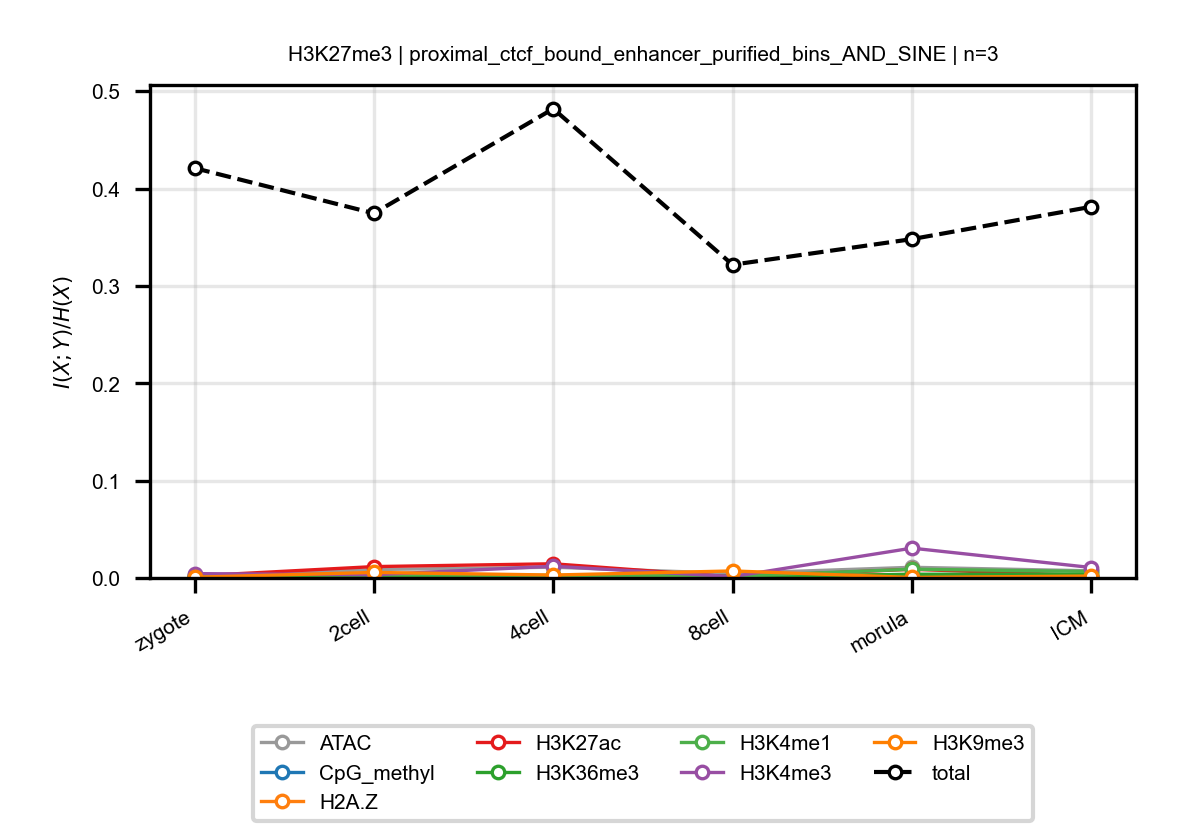

Data behind this chart, as committed beside it:
anchor, target, n_bins, stage, block, normalized_mi
H3K27me3, ATAC, 3, zygote, proximal_ctcf_bound_enhancer_purified_bi…, 0.001693
H3K27me3, ATAC, 3, 2cell, proximal_ctcf_bound_enhancer_purified_bi…, 0.008652
H3K27me3, ATAC, 3, 4cell, proximal_ctcf_bound_enhancer_purified_bi…, 0.01103
H3K27me3, ATAC, 3, 8cell, proximal_ctcf_bound_enhancer_purified_bi…, 0.004686
H3K27me3, ATAC, 3, morula, proximal_ctcf_bound_enhancer_purified_bi…, 0.01097
H3K27me3, ATAC, 3, ICM, proximal_ctcf_bound_enhancer_purified_bi…, 0.007325
H3K27me3, CpG_methyl, 3, zygote, proximal_ctcf_bound_enhancer_purified_bi…, 0.0001056
H3K27me3, CpG_methyl, 3, 2cell, proximal_ctcf_bound_enhancer_purified_bi…, 0.001942
H3K27me3, CpG_methyl, 3, 4cell, proximal_ctcf_bound_enhancer_purified_bi…, 0.001856
H3K27me3, CpG_methyl, 3, 8cell, proximal_ctcf_bound_enhancer_purified_bi…, 0.002251
H3K27me3, CpG_methyl, 3, morula, proximal_ctcf_bound_enhancer_purified_bi…, 0.001671
H3K27me3, CpG_methyl, 3, ICM, proximal_ctcf_bound_enhancer_purified_bi…, 0.0009337
H3K27me3, H2A.Z, 3, zygote, proximal_ctcf_bound_enhancer_purified_bi…, 0.0006214
H3K27me3, H2A.Z, 3, 2cell, proximal_ctcf_bound_enhancer_purified_bi…, 0.002226
H3K27me3, H2A.Z, 3, 4cell, proximal_ctcf_bound_enhancer_purified_bi…, 0.0005024
H3K27me3, H2A.Z, 3, 8cell, proximal_ctcf_bound_enhancer_purified_bi…, 0.001576
H3K27me3, H2A.Z, 3, morula, proximal_ctcf_bound_enhancer_purified_bi…, 0.00358
H3K27me3, H2A.Z, 3, ICM, proximal_ctcf_bound_enhancer_purified_bi…, 0.0007233
H3K27me3, H3K27ac, 3, zygote, proximal_ctcf_bound_enhancer_purified_bi…, 0.002097
H3K27me3, H3K27ac, 3, 2cell, proximal_ctcf_bound_enhancer_purified_bi…, 0.01168
H3K27me3, H3K27ac, 3, 4cell, proximal_ctcf_bound_enhancer_purified_bi…, 0.01459
H3K27me3, H3K27ac, 3, 8cell, proximal_ctcf_bound_enhancer_purified_bi…, 0.001045
H3K27me3, H3K27ac, 3, morula, proximal_ctcf_bound_enhancer_purified_bi…, 0.008873
H3K27me3, H3K27ac, 3, ICM, proximal_ctcf_bound_enhancer_purified_bi…, 0.002531
H3K27me3, H3K36me3, 3, zygote, proximal_ctcf_bound_enhancer_purified_bi…, 0.0008568
H3K27me3, H3K36me3, 3, 2cell, proximal_ctcf_bound_enhancer_purified_bi…, 0.0006705
H3K27me3, H3K36me3, 3, 4cell, proximal_ctcf_bound_enhancer_purified_bi…, 0.002173
H3K27me3, H3K36me3, 3, 8cell, proximal_ctcf_bound_enhancer_purified_bi…, 0.00112
H3K27me3, H3K36me3, 3, morula, proximal_ctcf_bound_enhancer_purified_bi…, 0.003817
H3K27me3, H3K36me3, 3, ICM, proximal_ctcf_bound_enhancer_purified_bi…, 0.003973
H3K27me3, H3K4me1, 3, zygote, proximal_ctcf_bound_enhancer_purified_bi…, 0.003324
H3K27me3, H3K4me1, 3, 2cell, proximal_ctcf_bound_enhancer_purified_bi…, 0.003426
H3K27me3, H3K4me1, 3, 4cell, proximal_ctcf_bound_enhancer_purified_bi…, 0.002648
H3K27me3, H3K4me1, 3, 8cell, proximal_ctcf_bound_enhancer_purified_bi…, 0.001713
H3K27me3, H3K4me1, 3, morula, proximal_ctcf_bound_enhancer_purified_bi…, 0.008997
H3K27me3, H3K4me1, 3, ICM, proximal_ctcf_bound_enhancer_purified_bi…, 0.006678
H3K27me3, H3K4me3, 3, zygote, proximal_ctcf_bound_enhancer_purified_bi…, 0.004489
H3K27me3, H3K4me3, 3, 2cell, proximal_ctcf_bound_enhancer_purified_bi…, 0.003309
H3K27me3, H3K4me3, 3, 4cell, proximal_ctcf_bound_enhancer_purified_bi…, 0.01205
H3K27me3, H3K4me3, 3, 8cell, proximal_ctcf_bound_enhancer_purified_bi…, 0.001383
H3K27me3, H3K4me3, 3, morula, proximal_ctcf_bound_enhancer_purified_bi…, 0.03065
H3K27me3, H3K4me3, 3, ICM, proximal_ctcf_bound_enhancer_purified_bi…, 0.01073
H3K27me3, H3K9me3, 3, zygote, proximal_ctcf_bound_enhancer_purified_bi…, 0.0007629
H3K27me3, H3K9me3, 3, 2cell, proximal_ctcf_bound_enhancer_purified_bi…, 0.005702
H3K27me3, H3K9me3, 3, 4cell, proximal_ctcf_bound_enhancer_purified_bi…, 0.003013
H3K27me3, H3K9me3, 3, 8cell, proximal_ctcf_bound_enhancer_purified_bi…, 0.007213
H3K27me3, H3K9me3, 3, morula, proximal_ctcf_bound_enhancer_purified_bi…, 0.0005186
H3K27me3, H3K9me3, 3, ICM, proximal_ctcf_bound_enhancer_purified_bi…, 0.001987
H3K27me3, total, 3, zygote, proximal_ctcf_bound_enhancer_purified_bi…, 0.421
H3K27me3, total, 3, 2cell, proximal_ctcf_bound_enhancer_purified_bi…, 0.3746
H3K27me3, total, 3, 4cell, proximal_ctcf_bound_enhancer_purified_bi…, 0.482
H3K27me3, total, 3, 8cell, proximal_ctcf_bound_enhancer_purified_bi…, 0.3218
H3K27me3, total, 3, morula, proximal_ctcf_bound_enhancer_purified_bi…, 0.3481
H3K27me3, total, 3, ICM, proximal_ctcf_bound_enhancer_purified_bi…, 0.3813
